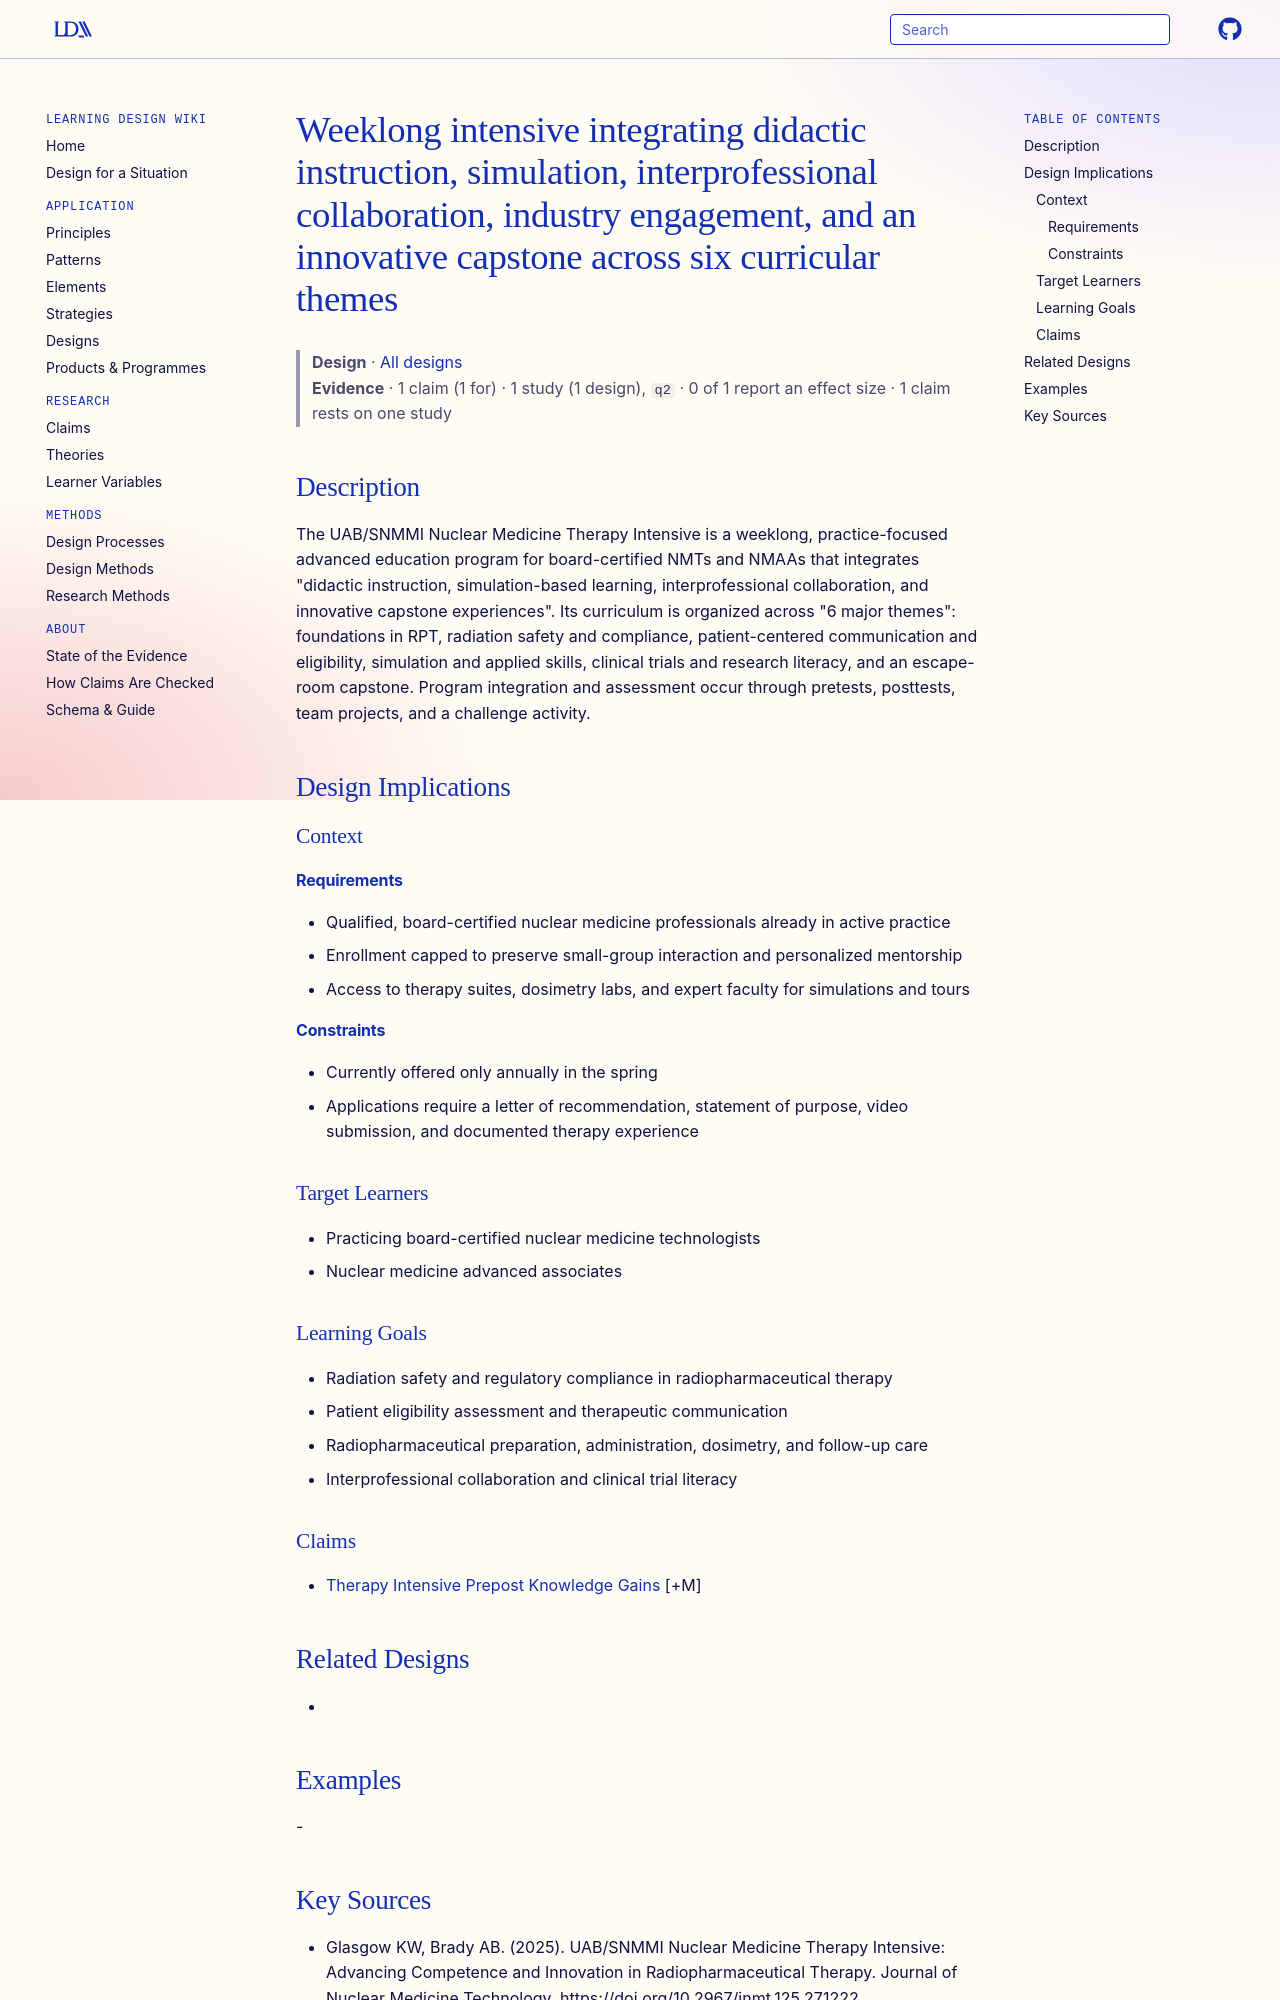

repository: Learning-Design-Alliance/learning-wiki · page: designs/uab-snmmi-therapy-intensive-weeklong-blended-intensive/index.html · generator: mkdocs

---
type: design
id: uab-snmmi-therapy-intensive-weeklong-blended-intensive
title: Weeklong intensive integrating didactic instruction, simulation, interprofessional collaboration, industry engagement, and an innovative capstone across six curricular themes
description: "The UAB/SNMMI Nuclear Medicine Therapy Intensive is a weeklong, practice-focused advanced education program for board-certified NMTs and NMAAs that integrates \"didactic instruction, simulation-based learning, interpro..."
status: review
generated:
  by: "process:settle-candidates"
  at: 2026-11-05
sources:
  - id: glasgow-kw-2025
    resource: "https://doi.org/10.2967/jnmt.125.271222"
    title: "Glasgow KW, Brady AB. (2025). UAB/SNMMI Nuclear Medicine Therapy Intensive: Advancing Competence and Innovation in Radiopharmaceutical Therapy. Journal of Nuclear Medicine Technology. https://doi.org/10.2967/jnmt.125.271222"
    author: Glasgow KW, Brady AB
---

# Weeklong intensive integrating didactic instruction, simulation, interprofessional collaboration, industry engagement, and an innovative capstone across six curricular themes

> **Design** · [All designs](index.md)
> **Evidence** · 1 claim (1 for) · 1 study (1 design), `q2` · 0 of 1 report an effect size · 1 claim rests on one study

## Description
The UAB/SNMMI Nuclear Medicine Therapy Intensive is a weeklong, practice-focused advanced education program for board-certified NMTs and NMAAs that integrates "didactic instruction, simulation-based learning, interprofessional collaboration, and innovative capstone experiences". Its curriculum is organized across "6 major themes": foundations in RPT, radiation safety and compliance, patient-centered communication and eligibility, simulation and applied skills, clinical trials and research literacy, and an escape-room capstone. Program integration and assessment occur through pretests, posttests, team projects, and a challenge activity.

## Design Implications

### Context
#### Requirements
- Qualified, board-certified nuclear medicine professionals already in active practice
- Enrollment capped to preserve small-group interaction and personalized mentorship
- Access to therapy suites, dosimetry labs, and expert faculty for simulations and tours
#### Constraints
- Currently offered only annually in the spring
- Applications require a letter of recommendation, statement of purpose, video submission, and documented therapy experience

### Target Learners
- Practicing board-certified nuclear medicine technologists
- Nuclear medicine advanced associates

### Learning Goals
- Radiation safety and regulatory compliance in radiopharmaceutical therapy
- Patient eligibility assessment and therapeutic communication
- Radiopharmaceutical preparation, administration, dosimetry, and follow-up care
- Interprofessional collaboration and clinical trial literacy

### Claims
- [Therapy Intensive Prepost Knowledge Gains](../claims/therapy-intensive-prepost-knowledge-gains.md) [+M]
